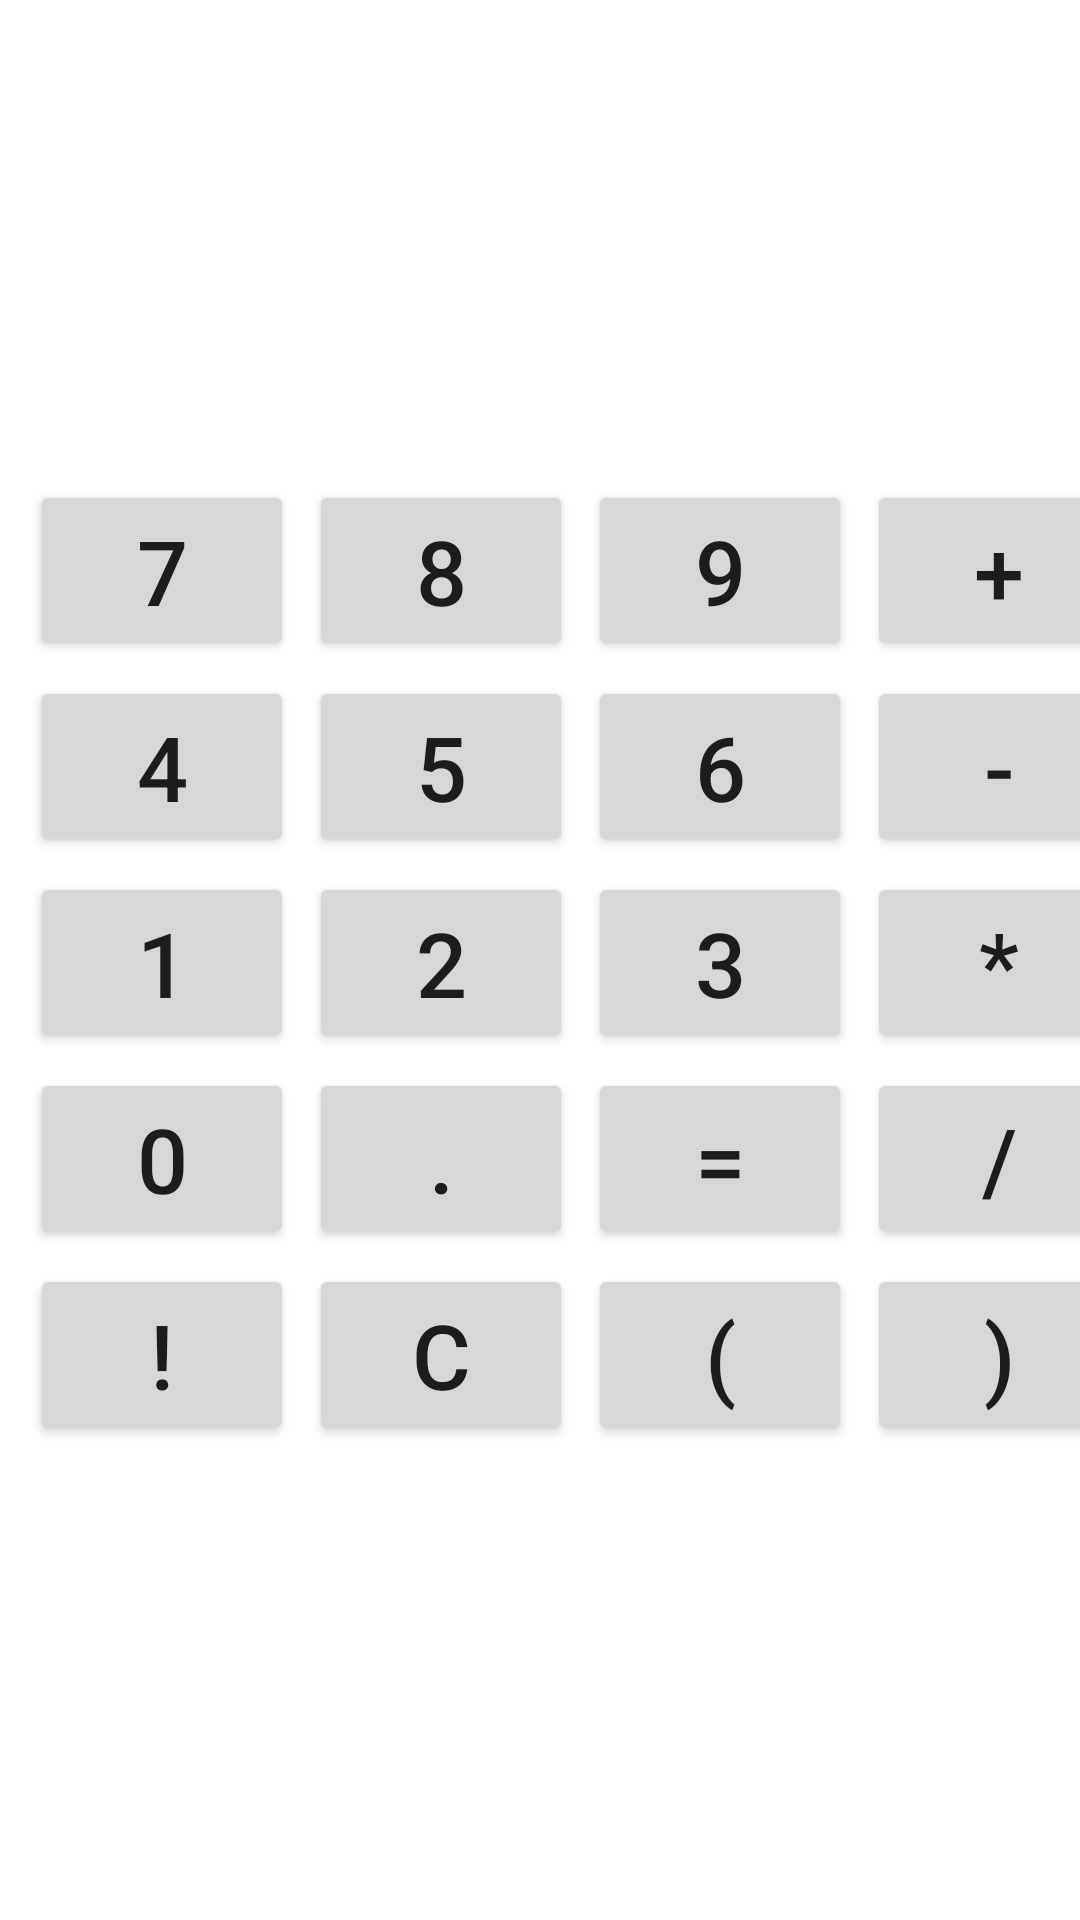

Android layout source for this screen:
<!-- AndroidManifest.xml: application theme Theme.InterviewCalculator -->
<!-- res/layout/activity_calculator.xml -->
<?xml version="1.0" encoding="utf-8"?>
<LinearLayout xmlns:android="http://schemas.android.com/apk/res/android"
    xmlns:app="http://schemas.android.com/apk/res-auto"
    xmlns:tools="http://schemas.android.com/tools"
    android:layout_width="match_parent"
    android:layout_height="match_parent"
    android:orientation="vertical"
    tools:context=".CalculatorActivity">

    <TextView
        android:id="@+id/resultTv"
        android:layout_width="match_parent"
        android:layout_height="0dp"
        android:layout_weight="3"
        android:text=""
        android:gravity="center"
        android:textSize="30dp"/>

    <androidx.constraintlayout.widget.ConstraintLayout
        android:id="@+id/constraintLayout"
        android:layout_width="match_parent"
        android:layout_height="0dp"
        android:layout_weight="9">


        <Button
            android:id="@+id/button07"
            android:layout_width="wrap_content"
            android:layout_height="wrap_content"
            android:layout_marginStart="10dp"
            app:layout_constraintStart_toStartOf="parent"
            app:layout_constraintTop_toTopOf="parent"
            android:text="7"
            android:textSize="30dp"/>

        <Button
            android:id="@+id/button08"
            android:layout_width="wrap_content"
            android:layout_height="wrap_content"
            android:layout_marginStart="5dp"
            app:layout_constraintStart_toEndOf="@+id/button07"
            app:layout_constraintTop_toTopOf="parent"
            android:text="8"
            android:textSize="30dp"/>

        <Button
            android:id="@+id/button05"
            android:layout_width="wrap_content"
            android:layout_height="wrap_content"
            android:layout_marginStart="5dp"
            android:layout_marginTop="5dp"
            app:layout_constraintStart_toEndOf="@+id/button04"
            app:layout_constraintTop_toBottomOf="@+id/button08"
            android:text="5"
            android:textSize="30dp"/>

        <Button
            android:id="@+id/button09"
            android:layout_width="wrap_content"
            android:layout_height="wrap_content"
            android:layout_marginStart="5dp"
            app:layout_constraintStart_toEndOf="@+id/button08"
            app:layout_constraintTop_toTopOf="parent"
            android:text="9"
            android:textSize="30dp"/>

        <Button
            android:id="@+id/button04"
            android:layout_width="wrap_content"
            android:layout_height="wrap_content"
            android:layout_marginStart="10dp"
            android:layout_marginTop="5dp"
            app:layout_constraintStart_toStartOf="parent"
            app:layout_constraintTop_toBottomOf="@+id/button07"
            android:text="4"
            android:textSize="30dp"/>

        <Button
            android:id="@+id/button06"
            android:layout_width="wrap_content"
            android:layout_height="wrap_content"
            android:layout_marginStart="5dp"
            android:layout_marginTop="5dp"
            app:layout_constraintStart_toEndOf="@+id/button05"
            app:layout_constraintTop_toBottomOf="@+id/button09"
            android:text="6"
            android:textSize="30dp"/>

        <Button
            android:id="@+id/button01"
            android:layout_width="wrap_content"
            android:layout_height="wrap_content"
            android:layout_marginStart="10dp"
            android:layout_marginTop="5dp"
            app:layout_constraintStart_toStartOf="parent"
            app:layout_constraintTop_toBottomOf="@+id/button04"
            android:text="1"
            android:textSize="30dp"/>

        <Button
            android:id="@+id/button02"
            android:layout_width="wrap_content"
            android:layout_height="wrap_content"
            android:layout_marginStart="5dp"
            android:layout_marginTop="5dp"
            app:layout_constraintStart_toEndOf="@+id/button01"
            app:layout_constraintTop_toBottomOf="@+id/button05"
            android:text="2"
            android:textSize="30dp"/>

        <Button
            android:id="@+id/button03"
            android:layout_width="wrap_content"
            android:layout_height="wrap_content"
            android:layout_marginStart="5dp"
            android:layout_marginTop="5dp"
            app:layout_constraintStart_toEndOf="@+id/button02"
            app:layout_constraintTop_toBottomOf="@+id/button06"
            android:text="3"
            android:textSize="30dp"/>

        <Button

            android:id="@+id/button00"
            android:layout_width="wrap_content"
            android:layout_height="wrap_content"
            android:layout_marginStart="10dp"
            android:layout_marginTop="5dp"
            app:layout_constraintStart_toStartOf="parent"
            app:layout_constraintTop_toBottomOf="@+id/button01"
            android:text="0"
            android:textSize="30dp"/>

        <Button

            android:id="@+id/buttonDot"
            android:layout_width="wrap_content"
            android:layout_height="wrap_content"
            android:layout_marginStart="5dp"
            android:layout_marginTop="5dp"
            app:layout_constraintStart_toEndOf="@+id/button00"
            app:layout_constraintTop_toBottomOf="@+id/button02"
            android:text="."
            android:textSize="30dp"/>

        <Button

            android:id="@+id/buttonEqual"
            android:layout_width="wrap_content"
            android:layout_height="wrap_content"
            android:layout_marginStart="5dp"
            android:layout_marginTop="5dp"
            app:layout_constraintStart_toEndOf="@+id/buttonDot"
            app:layout_constraintTop_toBottomOf="@+id/button03"
            android:text="="
            android:textSize="30dp"/>

        <Button

            android:id="@+id/buttonPlus"
            android:layout_width="wrap_content"
            android:layout_height="wrap_content"
            android:layout_marginStart="5dp"
            app:layout_constraintStart_toEndOf="@+id/button09"
            app:layout_constraintTop_toTopOf="parent"
            android:text="+"
            android:textSize="30dp"/>

        <Button

            android:id="@+id/buttonMinus"
            android:layout_width="wrap_content"
            android:layout_height="wrap_content"
            android:layout_marginStart="5dp"
            android:layout_marginTop="5dp"
            app:layout_constraintStart_toEndOf="@+id/button06"
            app:layout_constraintTop_toBottomOf="@+id/buttonPlus"
            android:text="-"
            android:textSize="30dp"/>

        <Button

            android:id="@+id/buttonMulti"
            android:layout_width="wrap_content"
            android:layout_height="wrap_content"
            android:layout_marginStart="5dp"
            android:layout_marginTop="5dp"
            app:layout_constraintStart_toEndOf="@+id/button03"
            app:layout_constraintTop_toBottomOf="@+id/buttonMinus"
            android:text="*"
            android:textSize="30dp"/>

        <Button

            android:id="@+id/buttonDivide"
            android:layout_width="wrap_content"
            android:layout_height="wrap_content"
            android:layout_marginStart="5dp"
            android:layout_marginTop="5dp"
            app:layout_constraintStart_toEndOf="@+id/buttonEqual"
            app:layout_constraintTop_toBottomOf="@+id/buttonMulti"
            android:text="/"
            android:textSize="30dp"/>

        <Button

            android:id="@+id/buttonFactorial"
            android:layout_width="wrap_content"
            android:layout_height="wrap_content"
            android:layout_marginStart="10dp"
            android:layout_marginTop="5dp"
            android:text="!"
            android:textSize="30dp"
            app:layout_constraintStart_toStartOf="parent"
            app:layout_constraintTop_toBottomOf="@+id/buttonDot" />

        <Button
            android:id="@+id/buttonClear"
            android:layout_width="wrap_content"
            android:layout_height="wrap_content"
            android:layout_marginStart="5dp"
            android:layout_marginTop="5dp"
            app:layout_constraintStart_toEndOf="@+id/buttonFactorial"
            app:layout_constraintTop_toBottomOf="@+id/buttonEqual"
            android:text="C"
            android:textSize="30dp"/>

        <Button
            android:id="@+id/leftBraces"
            android:layout_width="wrap_content"
            android:layout_height="wrap_content"
            android:layout_marginStart="5dp"
            android:layout_marginTop="5dp"
            app:layout_constraintStart_toEndOf="@+id/buttonClear"
            app:layout_constraintTop_toBottomOf="@+id/buttonEqual"
            android:text="("
            android:textSize="30dp"/>

        <Button
            android:id="@+id/rightBraces"
            android:layout_width="wrap_content"
            android:layout_height="wrap_content"
            android:layout_marginStart="5dp"
            android:layout_marginTop="5dp"
            app:layout_constraintStart_toEndOf="@+id/leftBraces"
            app:layout_constraintTop_toBottomOf="@+id/buttonDivide"
            android:text=")"
            android:textSize="30dp"/>
    </androidx.constraintlayout.widget.ConstraintLayout>

</LinearLayout>
<!-- resources referenced by this layout -->
<resources>
  <style name="Theme.InterviewCalculator" parent="Theme.MaterialComponents.DayNight.DarkActionBar">
          
          <item name="colorPrimary">@color/purple_500</item>
          <item name="colorPrimaryVariant">@color/purple_700</item>
          <item name="colorOnPrimary">@color/white</item>
          
          <item name="colorSecondary">@color/teal_200</item>
          <item name="colorSecondaryVariant">@color/teal_700</item>
          <item name="colorOnSecondary">@color/black</item>
          
          <item name="android:statusBarColor" tools:targetApi="l">?attr/colorPrimaryVariant</item>
          
      </style>
  <!-- not gathered from this repository: default colours our renderer supplied (Android Studio template values) -->
  <color name="purple_500">#FF6200EE</color>
  <color name="purple_700">#FF3700B3</color>
  <color name="teal_200">#FF03DAC5</color>
  <color name="teal_700">#FF018786</color>
  <color name="black">#FF000000</color>
  <color name="white">#FFFFFFFF</color>
</resources>
